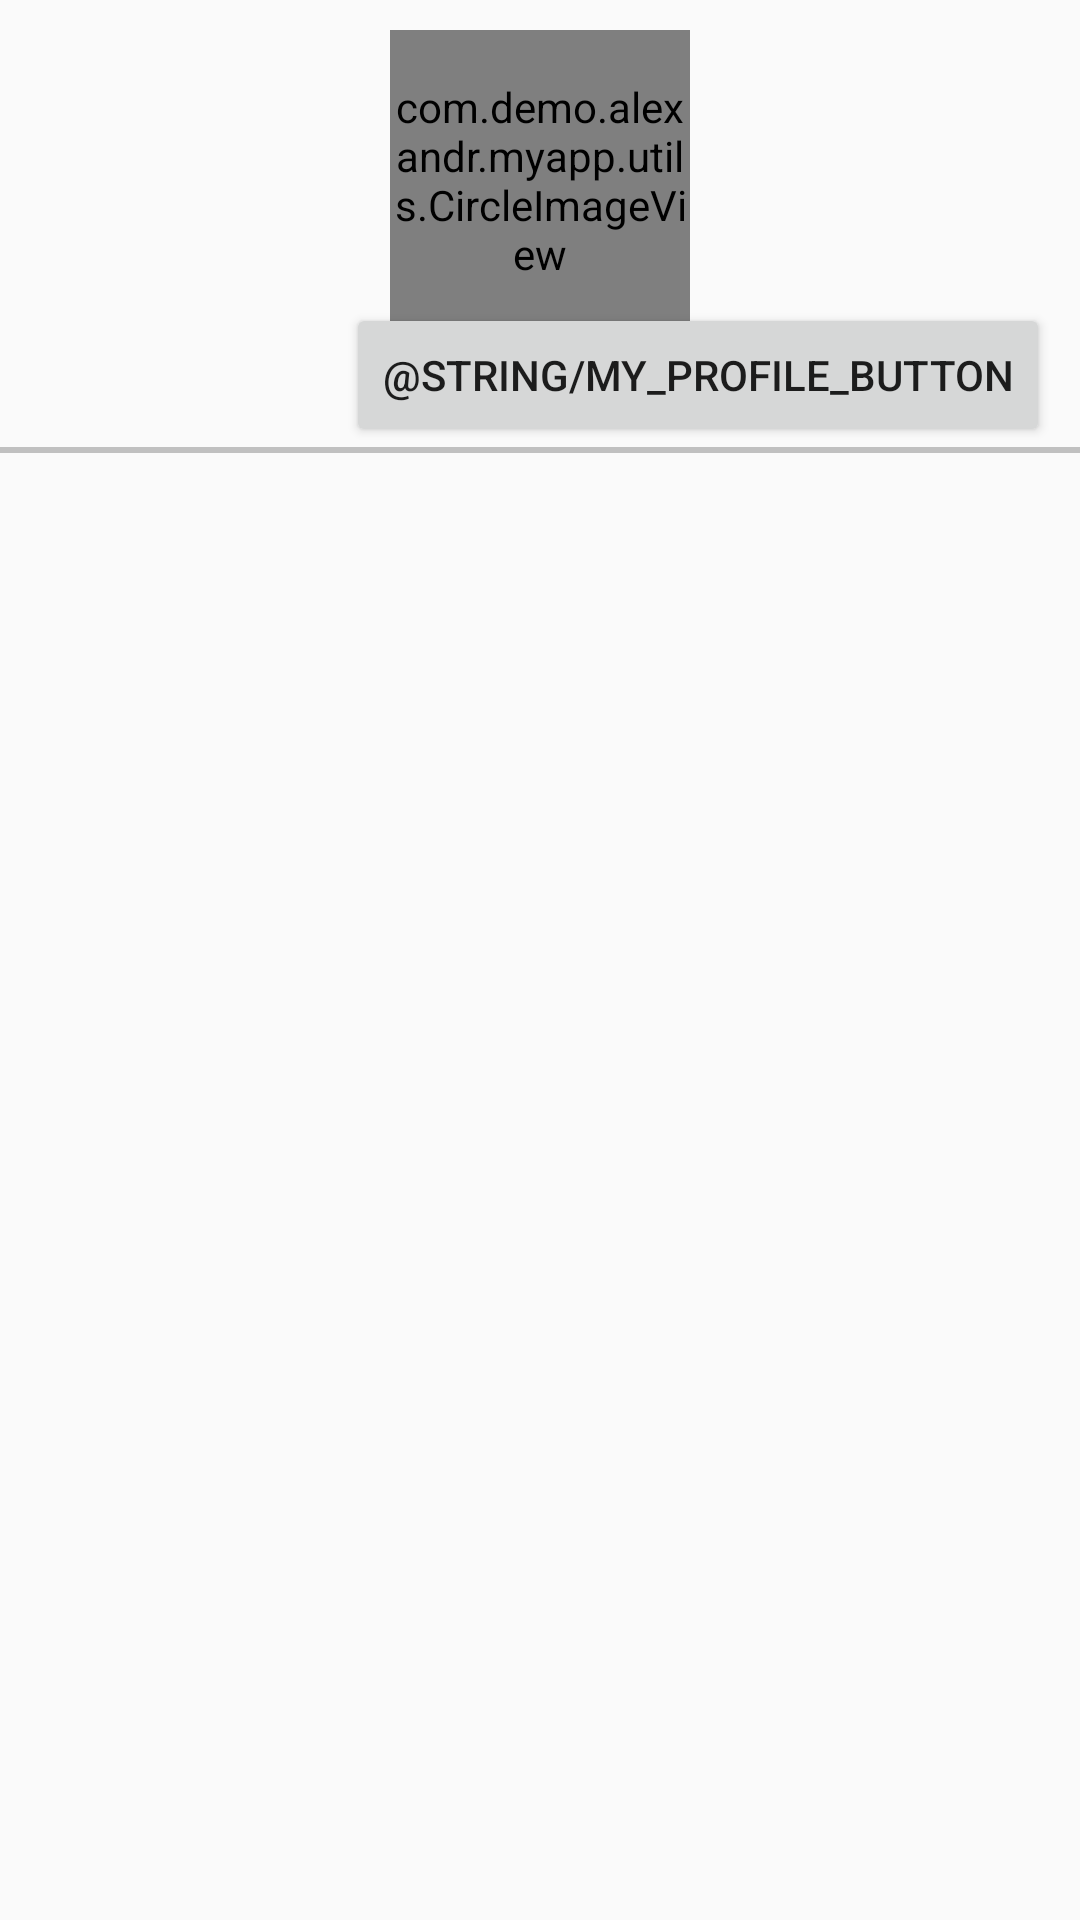

Android layout source for this screen:
<!-- AndroidManifest.xml: application theme AppTheme -->
<!-- res/layout/my_profile_page.xml -->
<?xml version="1.0" encoding="utf-8"?>
<RelativeLayout xmlns:android="http://schemas.android.com/apk/res/android"
    android:orientation="vertical" android:layout_width="match_parent"
    android:layout_height="match_parent">

    <RelativeLayout
        android:id="@+id/image_block"
        android:layout_width="match_parent"
        android:layout_height="wrap_content"
        android:layout_marginBottom="10dp">

        <com.demo.alexandr.myapp.utils.CircleImageView
            android:id="@+id/user_icon"
            android:layout_width="@dimen/header_image_height"
            android:layout_height="@dimen/header_image_width"
            android:layout_marginTop="@dimen/header_image_margin_top"
            android:src="@drawable/user_icon"
            android:layout_centerHorizontal="true" />

        <TextView
            android:layout_width="wrap_content"
            android:layout_height="wrap_content"
            android:text="Alex Marikutsa"
            android:layout_below="@+id/user_icon"
            android:layout_centerHorizontal="true"
            android:layout_marginTop="10dp" />

     </RelativeLayout>

    <Button
        android:layout_width="wrap_content"
        android:layout_height="wrap_content"
        android:text="@string/my_profile_button"
        android:layout_alignParentRight="true"
        android:layout_above="@+id/line"
        android:layout_marginRight="10dp" />

    <View
        android:id="@+id/line"
        android:layout_width="match_parent"
        android:layout_height="2dp"
        android:background="#c0c0c0"
        android:layout_below="@+id/image_block" />

</RelativeLayout>
<!-- resources referenced by this layout -->
<resources>
  <dimen name="header_image_height">100dp</dimen>
  <dimen name="header_image_margin_top">10dp</dimen>
  <dimen name="header_image_width">100dp</dimen>
  <!-- drawable user_icon: png bitmap (drawable, 288540 bytes) -->
  <style name="AppTheme" parent="Theme.AppCompat.Light.NoActionBar">
          
          <item name="colorPrimary">@android:color/transparent</item>
          <item name="colorPrimaryDark">@android:color/transparent</item>
          <item name="colorAccent">@android:color/transparent</item>
          <item name="searchViewStyle">@style/AppSearchViewStyle</item>
      </style>
  <style name="AppSearchViewStyle" parent="Widget.AppCompat.SearchView">
          <item name="queryBackground">@android:color/transparent</item>
          <item name="searchIcon">@drawable/search_icon</item>
          <item name="android:imeActionId">6</item>
      </style>
</resources>
